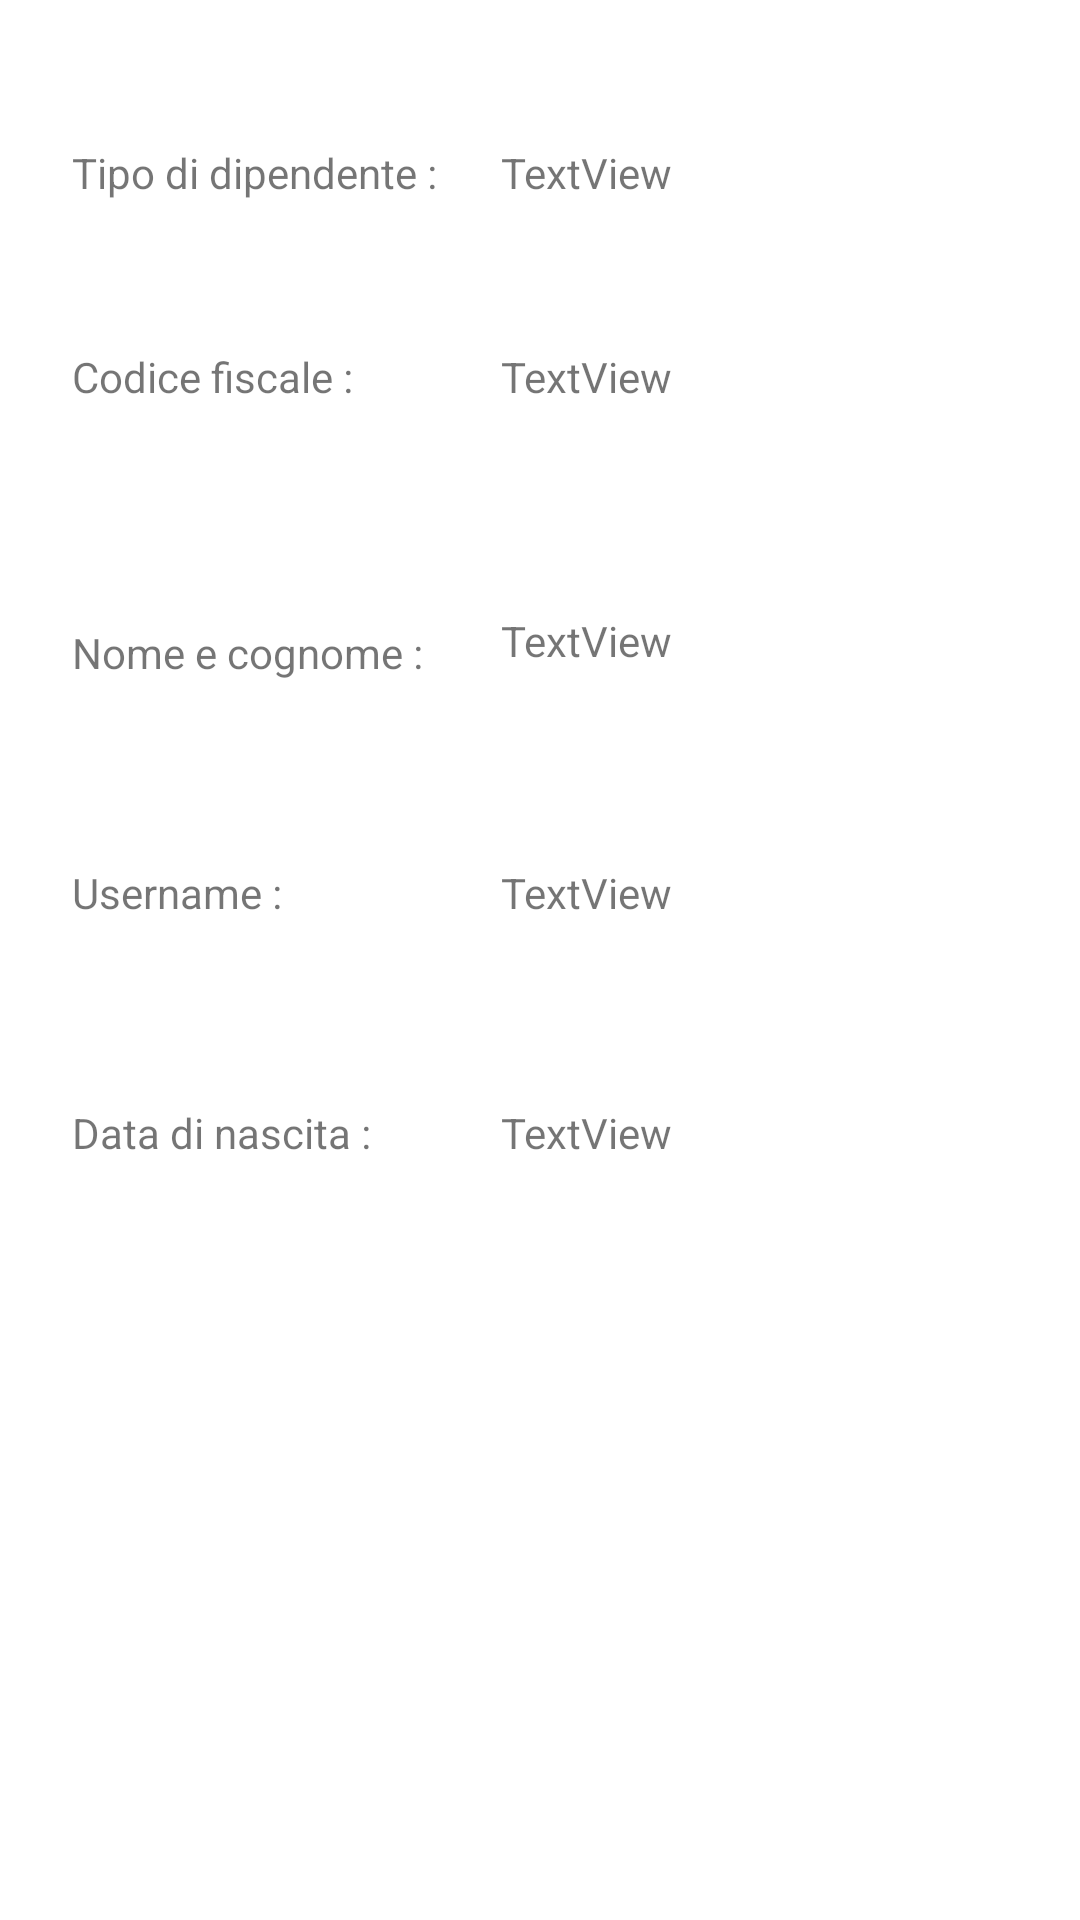

Here is an Android app screen rendered from its layout file. Give the layout XML and the strings, colors and styles it references.
<!-- AndroidManifest.xml: application theme Theme.EsamePM -->
<!-- res/layout/fragment_anagrafiche.xml -->
<androidx.constraintlayout.widget.ConstraintLayout xmlns:android="http://schemas.android.com/apk/res/android"
    xmlns:app="http://schemas.android.com/apk/res-auto"
    xmlns:tools="http://schemas.android.com/tools"
    android:layout_width="match_parent"
    android:layout_height="match_parent"
    tools:context="homeProf.anagrafiche.AnagraficheFragment">


    <TextView
        android:id="@+id/textViewshow_DataNascita"
        android:layout_width="157dp"
        android:layout_height="38dp"
        android:layout_marginTop="368dp"
        android:layout_marginEnd="36dp"
        android:text="TextView"
        app:layout_constraintEnd_toEndOf="parent"
        app:layout_constraintTop_toTopOf="parent" />

    <TextView
        android:id="@+id/textView_dataNascita"
        android:layout_width="123dp"
        android:layout_height="36dp"
        android:layout_marginStart="24dp"
        android:layout_marginTop="368dp"
        android:text="Data di nascita : "
        app:layout_constraintStart_toStartOf="parent"
        app:layout_constraintTop_toTopOf="parent" />

    <TextView
        android:id="@+id/textViewshow_User"
        android:layout_width="157dp"
        android:layout_height="38dp"
        android:layout_marginTop="288dp"
        android:layout_marginEnd="36dp"
        android:text="TextView"
        app:layout_constraintEnd_toEndOf="parent"
        app:layout_constraintTop_toTopOf="parent" />

    <TextView
        android:id="@+id/textViewshow_Nome_Cogn"
        android:layout_width="157dp"
        android:layout_height="38dp"
        android:layout_marginTop="204dp"
        android:layout_marginEnd="36dp"
        android:text="TextView"
        app:layout_constraintEnd_toEndOf="parent"
        app:layout_constraintTop_toTopOf="parent" />

    <TextView
        android:id="@+id/textView_Nome_Cognome"
        android:layout_width="123dp"
        android:layout_height="36dp"
        android:layout_marginStart="24dp"
        android:layout_marginTop="208dp"
        android:text="Nome e cognome : "
        app:layout_constraintStart_toStartOf="parent"
        app:layout_constraintTop_toTopOf="parent" />

    <TextView
        android:id="@+id/textView_User"
        android:layout_width="123dp"
        android:layout_height="36dp"
        android:layout_marginStart="24dp"
        android:layout_marginTop="288dp"
        android:text="Username : "
        app:layout_constraintStart_toStartOf="parent"
        app:layout_constraintTop_toTopOf="parent" />

    <TextView
        android:id="@+id/textView_tipoDip"
        android:layout_width="123dp"
        android:layout_height="36dp"
        android:layout_marginStart="24dp"
        android:layout_marginTop="48dp"
        android:text="Tipo di dipendente : "
        app:layout_constraintStart_toStartOf="parent"
        app:layout_constraintTop_toTopOf="parent" />

    <TextView
        android:id="@+id/textView_CF"
        android:layout_width="123dp"
        android:layout_height="36dp"
        android:layout_marginStart="24dp"
        android:layout_marginTop="116dp"
        android:text="Codice fiscale : "
        app:layout_constraintStart_toStartOf="parent"
        app:layout_constraintTop_toTopOf="parent" />

    <TextView
        android:id="@+id/textViewshow_TipoDip"
        android:layout_width="157dp"
        android:layout_height="38dp"
        android:layout_marginTop="48dp"
        android:layout_marginEnd="36dp"
        android:text="TextView"
        app:layout_constraintEnd_toEndOf="parent"
        app:layout_constraintTop_toTopOf="parent" />

    <TextView
        android:id="@+id/textViewshow_CF"
        android:layout_width="157dp"
        android:layout_height="38dp"
        android:layout_marginTop="116dp"
        android:layout_marginEnd="36dp"
        android:text="TextView"
        app:layout_constraintEnd_toEndOf="parent"
        app:layout_constraintTop_toTopOf="parent" />
</androidx.constraintlayout.widget.ConstraintLayout>
<!-- resources referenced by this layout -->
<resources>
  <style name="Theme.EsamePM" parent="Theme.MaterialComponents.DayNight.NoActionBar">
          
          <item name="colorPrimary">@color/purple_500</item>
          <item name="colorPrimaryVariant">@color/purple_700</item>
          <item name="colorOnPrimary">@color/white</item>
          
          <item name="colorSecondary">@color/teal_200</item>
          <item name="colorSecondaryVariant">@color/teal_700</item>
          <item name="colorOnSecondary">@color/black</item>
          
          <item name="android:statusBarColor" tools:targetApi="l">?attr/colorPrimaryVariant</item>
          
      </style>
  <color name="purple_500">#FF6200EE</color>
  <color name="purple_700">#FF3700B3</color>
  <color name="white">#FFFFFFFF</color>
  <color name="teal_200">#FF03DAC5</color>
  <color name="teal_700">#FF018786</color>
  <color name="black">#FF000000</color>
</resources>
